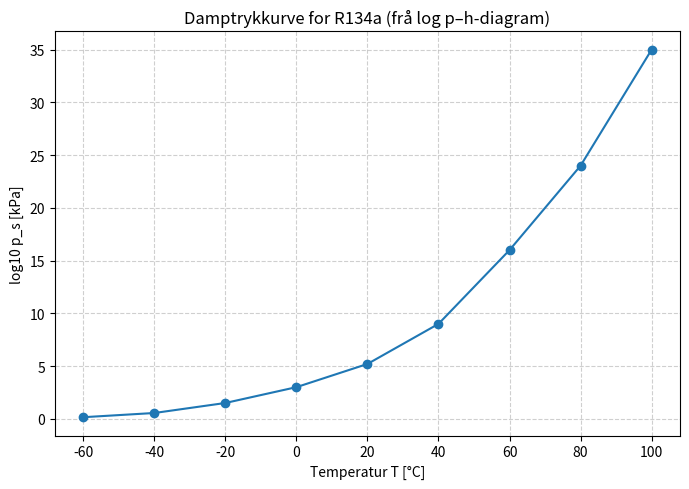

Reproduce this figure in Python.


import numpy as np
import matplotlib.pyplot as plt

# Erstatt desse med dine avlesingar frå log p–h-diagrammet (Fig. 2.9):
T_C = np.array([-60, -40, -20, 0, 20, 40, 60, 80, 100], dtype=float)  # °C
p_kPa = np.array([0.15, 0.55, 1.5,3, 5.2, 9, 16, 24, 35], dtype=float)  # 

# Plott log10(p) mot T (enkeltlogaritmisk skala)
plt.figure(figsize=(7,5))
plt.plot(T_C, p_kPa, marker='o')
plt.xlabel('Temperatur T [°C]')
plt.ylabel('log10 p_s [kPa]')
plt.title('Damptrykkurve for R134a (frå log p–h-diagram)')
plt.grid(True, linestyle='--', alpha=0.6)
plt.tight_layout()
plt.show()
